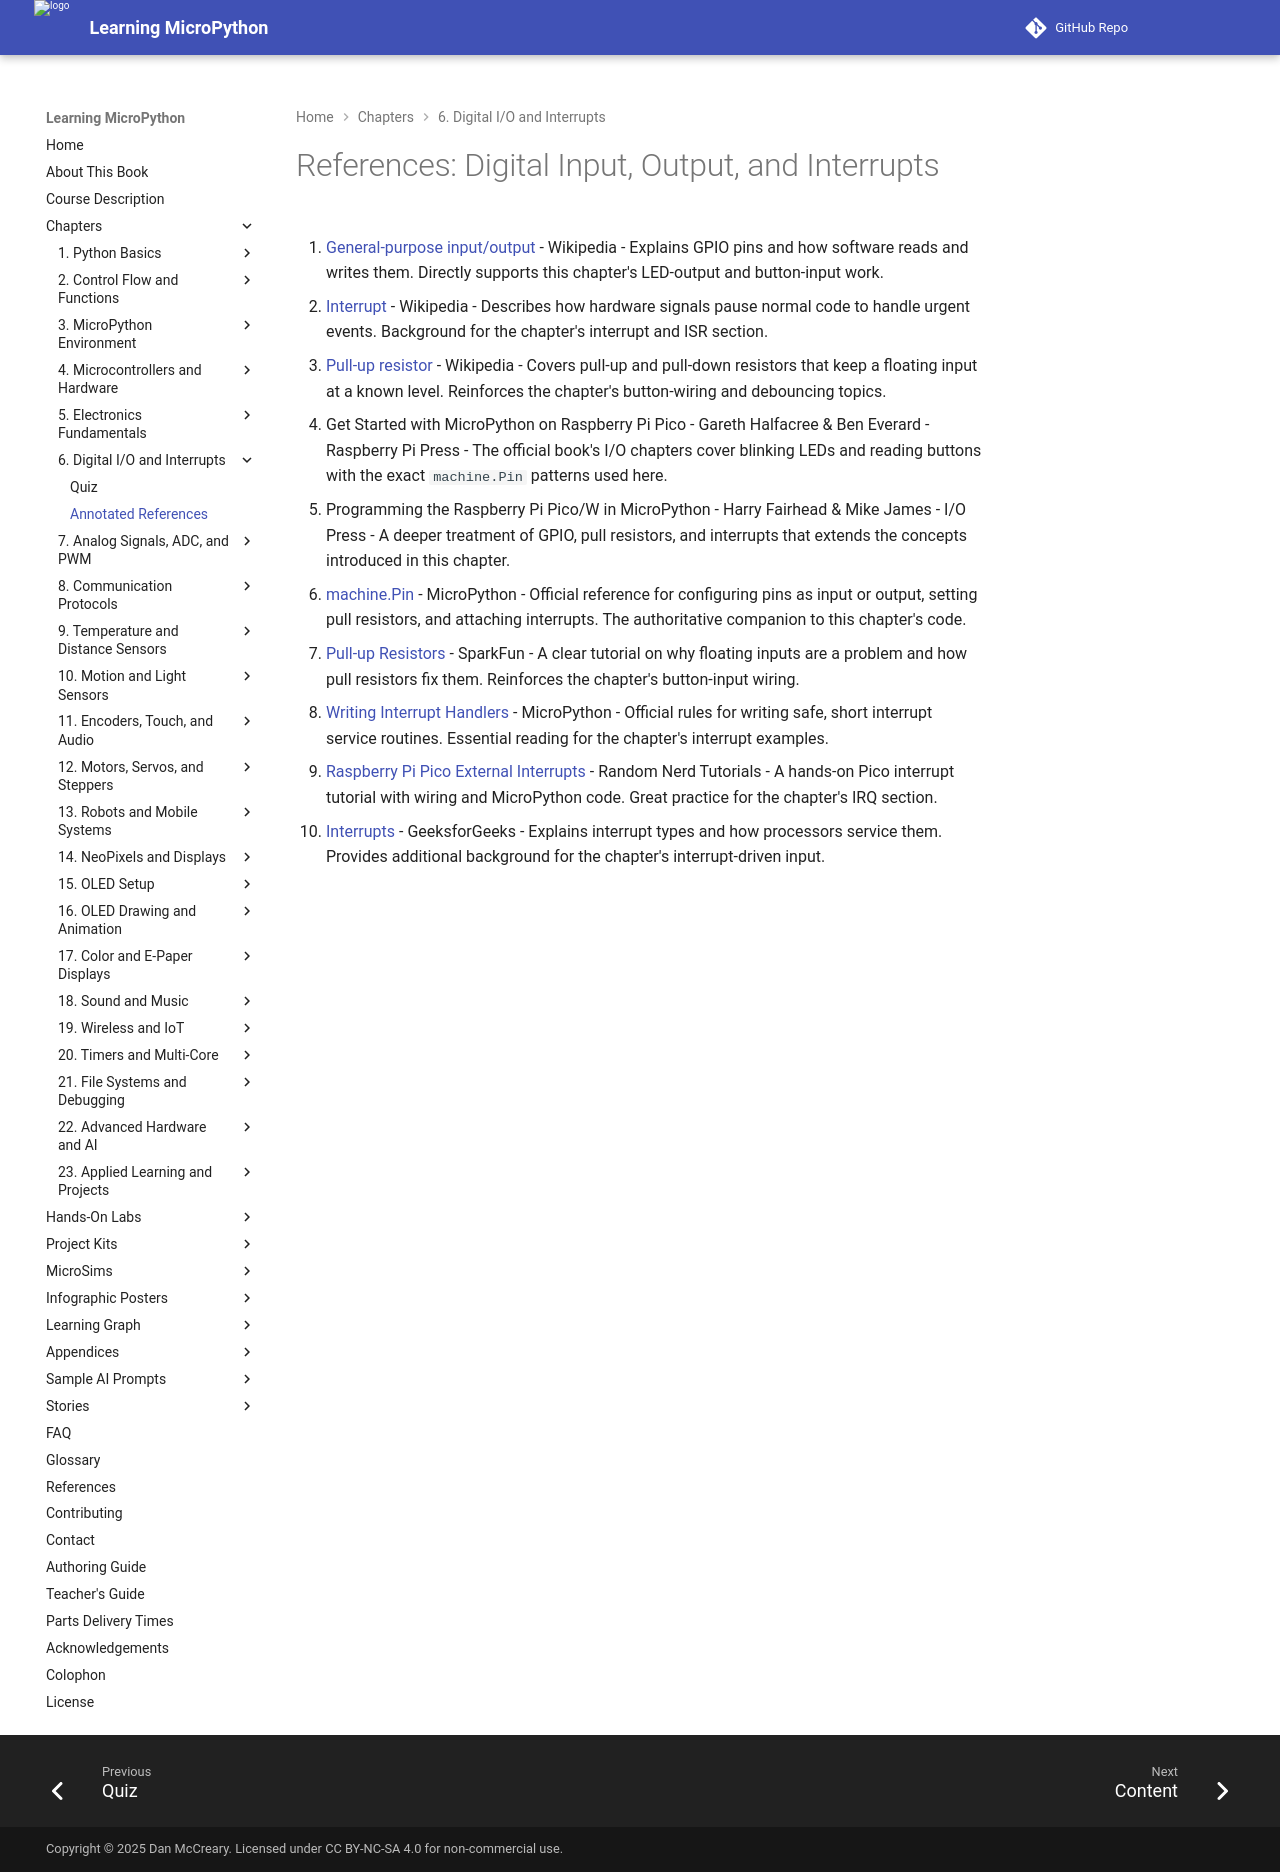

repository: dmccreary/learning-micropython · page: chapters/06-digital-io-interrupts/references/index.html · generator: mkdocs

# References: Digital Input, Output, and Interrupts

1. [General-purpose input/output](https://en.wikipedia.org/wiki/General-purpose_input/output) - Wikipedia - Explains GPIO pins and how software reads and writes them. Directly supports this chapter's LED-output and button-input work.

2. [Interrupt](https://en.wikipedia.org/wiki/Interrupt) - Wikipedia - Describes how hardware signals pause normal code to handle urgent events. Background for the chapter's interrupt and ISR section.

3. [Pull-up resistor](https://en.wikipedia.org/wiki/Pull-up_resistor) - Wikipedia - Covers pull-up and pull-down resistors that keep a floating input at a known level. Reinforces the chapter's button-wiring and debouncing topics.

4. Get Started with MicroPython on Raspberry Pi Pico - Gareth Halfacree & Ben Everard - Raspberry Pi Press - The official book's I/O chapters cover blinking LEDs and reading buttons with the exact `machine.Pin` patterns used here.

5. Programming the Raspberry Pi Pico/W in MicroPython - Harry Fairhead & Mike James - I/O Press - A deeper treatment of GPIO, pull resistors, and interrupts that extends the concepts introduced in this chapter.

6. [machine.Pin](https://docs.micropython.org/en/latest/library/machine.Pin.html) - MicroPython - Official reference for configuring pins as input or output, setting pull resistors, and attaching interrupts. The authoritative companion to this chapter's code.

7. [Pull-up Resistors](https://learn.sparkfun.com/tutorials/pull-up-resistors) - SparkFun - A clear tutorial on why floating inputs are a problem and how pull resistors fix them. Reinforces the chapter's button-input wiring.

8. [Writing Interrupt Handlers](https://docs.micropython.org/en/latest/reference/isr_rules.html) - MicroPython - Official rules for writing safe, short interrupt service routines. Essential reading for the chapter's interrupt examples.

9. [Raspberry Pi Pico External Interrupts](https://randomnerdtutorials.com/raspberry-pi-pico-external-interrupts-micropython/) - Random Nerd Tutorials - A hands-on Pico interrupt tutorial with wiring and MicroPython code. Great practice for the chapter's IRQ section.

10. [Interrupts](https://www.geeksforgeeks.org/interrupts/) - GeeksforGeeks - Explains interrupt types and how processors service them. Provides additional background for the chapter's interrupt-driven input.
